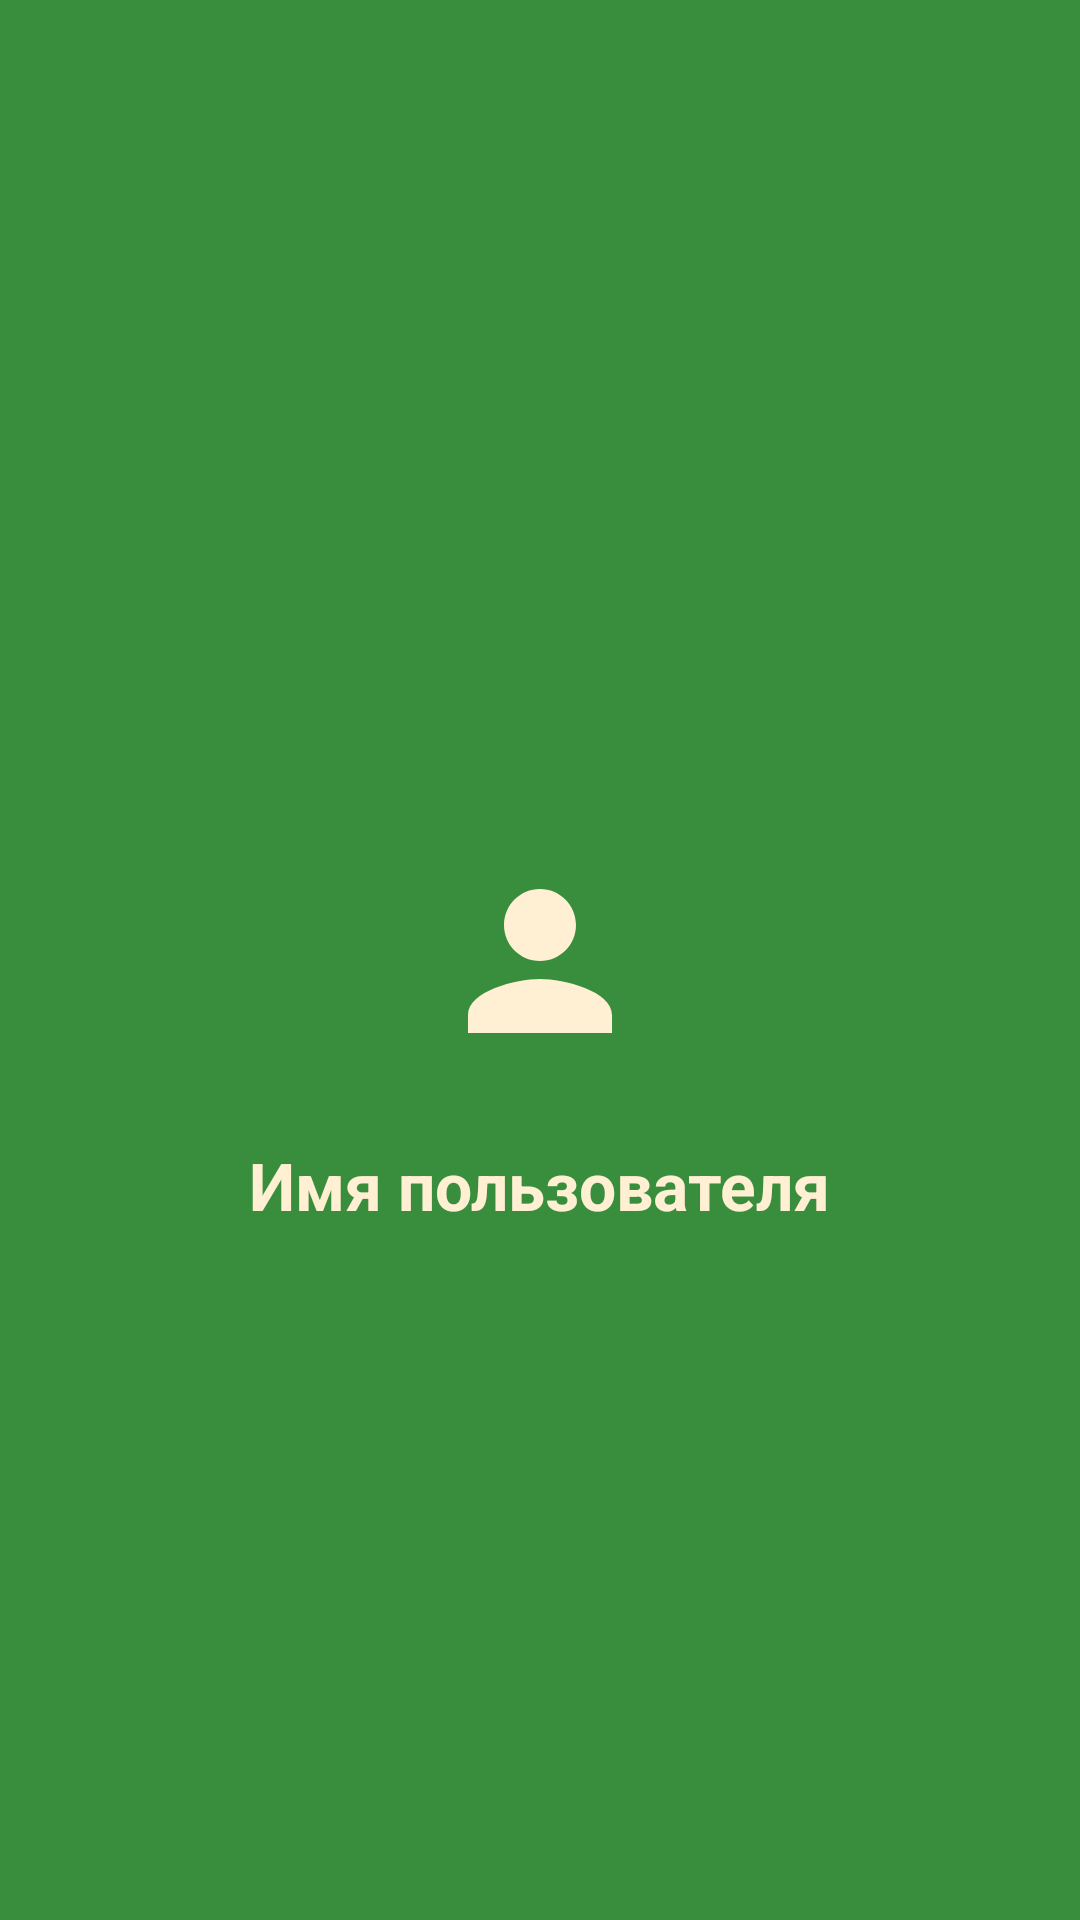

Android layout source for this screen:
<!-- AndroidManifest.xml: application theme Theme.HealthyFoodAI -->
<!-- res/layout/nav_header.xml -->
<?xml version="1.0" encoding="utf-8"?>
<LinearLayout
xmlns:android="http://schemas.android.com/apk/res/android"
android:layout_width="match_parent"
android:layout_height="wrap_content"
    android:orientation="vertical"
    android:gravity="center"
    android:background="@color/green_700"
    android:padding="16dp">

    <ImageView
        android:id="@+id/profileIcon"
        android:layout_width="120dp"
        android:layout_height="120dp"
        android:layout_marginTop="30dp"
        android:layout_marginBottom="0dp"
        android:contentDescription="Профиль"
        android:scaleType="centerInside"
        android:src="@drawable/ic_profile2" />

    <TextView
        android:id="@+id/tvUserName"
        android:layout_width="wrap_content"
        android:layout_height="wrap_content"
        android:text="Имя пользователя"
        android:textColor="#FFEFD3"
        android:textSize="22sp"
        android:textStyle="bold"/>
</LinearLayout>
<!-- resources referenced by this layout -->
<resources>
  <color name="green_700">#388E3C</color>
  <!-- drawable ic_profile2 (drawable) -->
  <?xml version="1.0" encoding="utf-8"?>
  <vector xmlns:android="http://schemas.android.com/apk/res/android"
      android:width="72dp"
      android:height="72dp"
      android:viewportWidth="24"
      android:viewportHeight="24">
      <path
          android:fillColor="#FFEFD3"
          android:pathData="M12,12c2.21,0 4,-1.79 4,-4s-1.79,-4 -4,-4 -4,1.79 -4,4 1.79,4 4,4zM12,14c-2.67,0 -8,1.34 -8,4v2h16v-2c0,-2.66 -5.33,-4 -8,-4z"/>
  </vector>
  <style name="Theme.HealthyFoodAI" parent="Base.Theme.HealthyFoodAI" />
  <style name="Base.Theme.HealthyFoodAI" parent="Theme.Material3.DayNight.NoActionBar">
          
          
      </style>
</resources>
